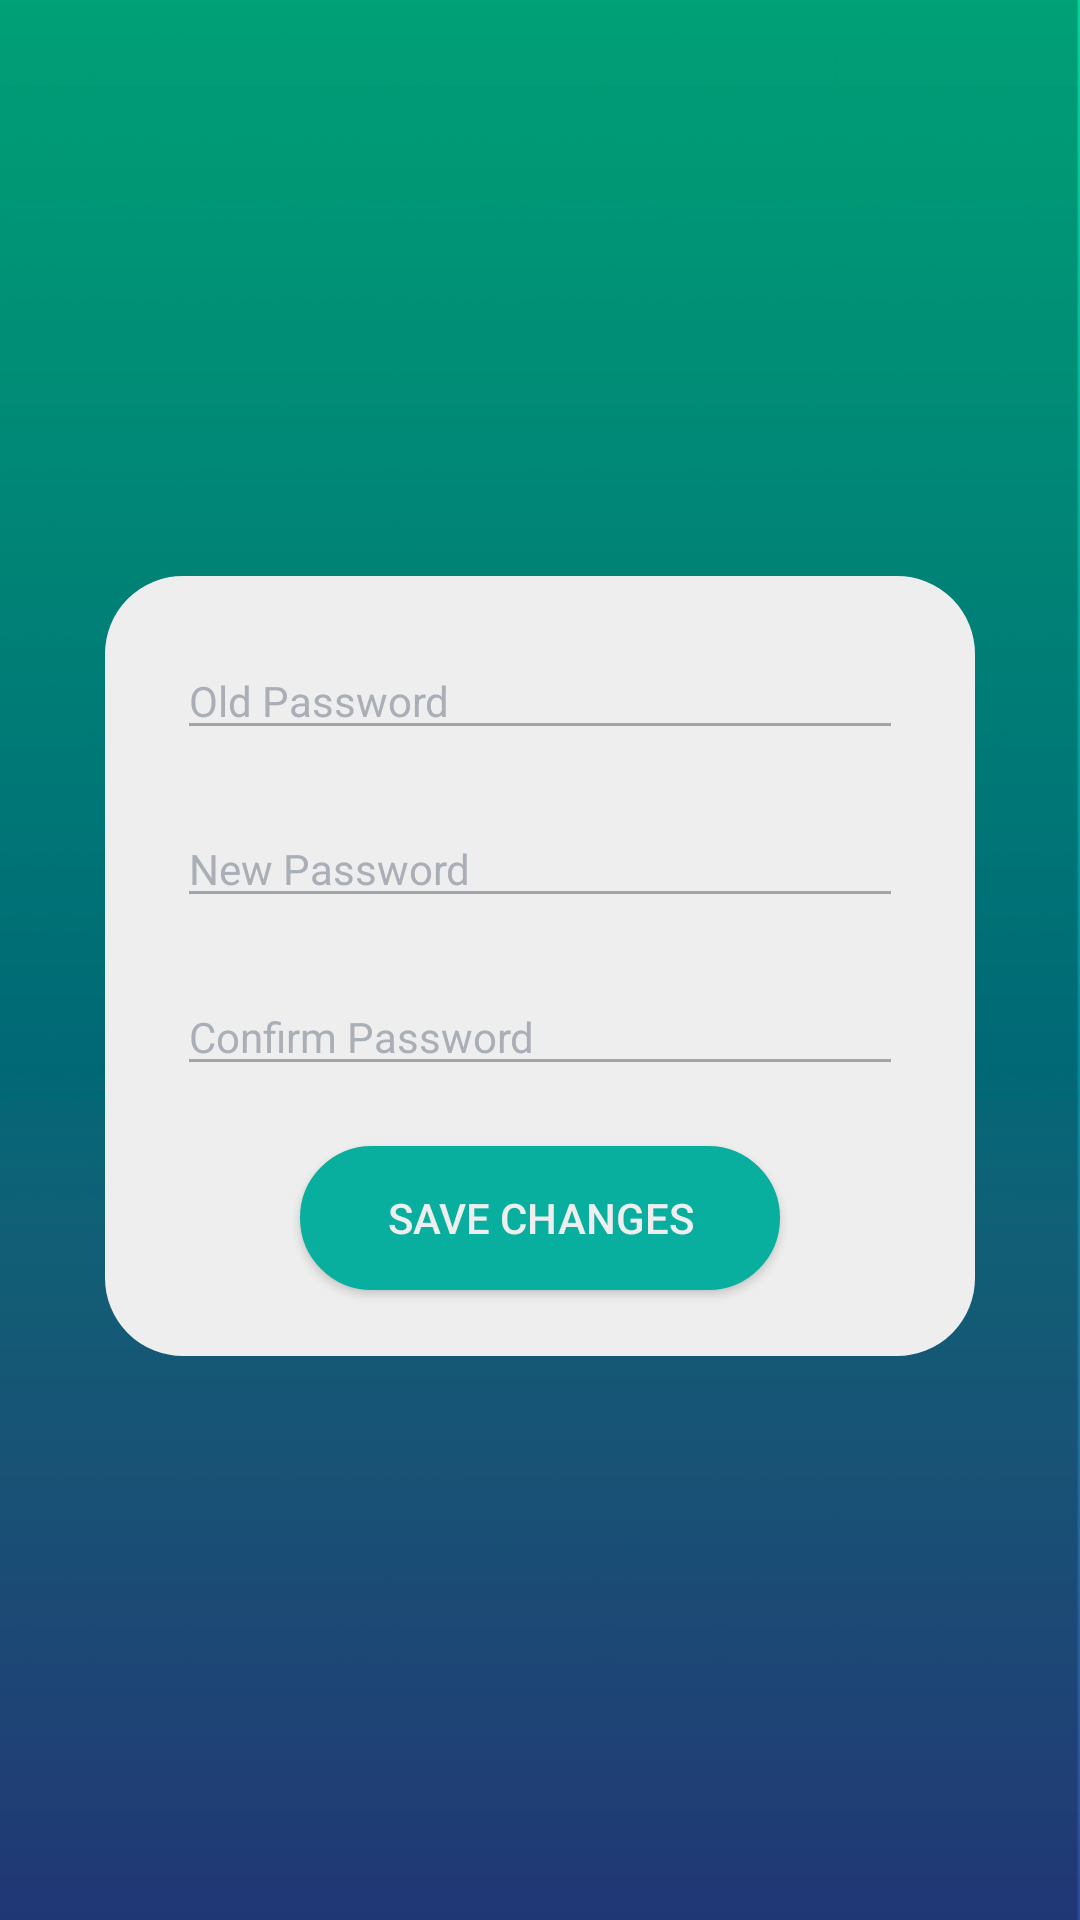

Android layout source for this screen:
<!-- AndroidManifest.xml: application theme AppTheme -->
<!-- res/layout/activity_change_password.xml -->
<?xml version="1.0" encoding="utf-8"?>
<RelativeLayout
    android:layout_width="match_parent"
    android:layout_height="match_parent"
    xmlns:android="http://schemas.android.com/apk/res/android"
    xmlns:app="http://schemas.android.com/apk/res-auto"
    xmlns:tools="http://schemas.android.com/tools"
    android:background="@drawable/dark"
    tools:context="com.example.ubantu.coursaide_admin.MainActivity_MT17015"
    >



<ScrollView
    android:layout_width="match_parent"
    android:layout_height="match_parent"
    xmlns:android="http://schemas.android.com/apk/res/android"
    xmlns:app="http://schemas.android.com/apk/res-auto"
    xmlns:tools="http://schemas.android.com/tools"
    android:background="@drawable/dark"
    tools:context="com.example.ubantu.coursaide_admin.MainActivity_MT17015"
    >

    <LinearLayout
        android:layout_width="match_parent"
        android:layout_height="match_parent"
        android:orientation="vertical"
        android:layout_gravity="center"
        android:background="@drawable/white_rounde_rec"
        android:layout_marginLeft="35dp"
        android:layout_marginRight="35dp"
        android:layout_marginTop="2dp">

        <Space
            android:layout_width="10dp"
            android:layout_height="20dp"
            android:layout_weight="1" >
        </Space>


        <EditText
        android:id="@+id/cp_old_pass"
        style="@style/form_text"
        android:layout_width="242dp"
       android:layout_gravity="center_horizontal"
        android:hint="Old Password"
        android:inputType="textPassword"
        android:selectAllOnFocus="false"
        android:singleLine="false"
       />

        <Space
            android:layout_width="10dp"
            android:layout_height="20dp"
            android:layout_weight="1" >
        </Space>
    <EditText
        android:id="@+id/cp_new_pass"
        style="@style/form_text"
        android:layout_width="242dp"
        android:layout_gravity="center_horizontal"
        android:hint="New Password"
        android:inputType="textPassword"
        android:selectAllOnFocus="false"
        android:singleLine="false"
  />
        <Space
            android:layout_width="10dp"
            android:layout_height="20dp"
            android:layout_weight="1" >
        </Space>
    <EditText
        android:id="@+id/cp_new_confirm"
        style="@style/form_text"
        android:layout_width="242dp"
        android:layout_gravity="center_horizontal"
        android:hint="Confirm Password"
        android:inputType="textPassword"
        android:selectAllOnFocus="false"
        android:singleLine="false"
       />
        <Space
            android:layout_width="10dp"
            android:layout_height="20dp"
            android:layout_weight="1" >
        </Space>
        <Button
            android:id="@+id/change_password_button"
            android:layout_width="160dp"
            android:layout_height="wrap_content"
            android:background="@drawable/background_login"
            android:text="Save Changes"
            android:textColor="#eeeeee"
            android:layout_gravity="center_horizontal"
           />
        <Space
            android:layout_width="10dp"
            android:layout_height="20dp"
            android:layout_weight="1" >
        </Space>

    </LinearLayout>
</ScrollView>
</RelativeLayout>


    
<!-- resources referenced by this layout -->
<resources>
  <!-- drawable background_login (drawable-v24) -->
  <?xml version="1.0" encoding="utf-8"?>
  
  <shape
      xmlns:android="http://schemas.android.com/apk/res/android">
      <stroke
          android:width="2dp"
          android:color="#08AE9E"/>
      <corners
          android:radius="25dp" />
  
      <padding
          android:left="2dp"
          android:right="2dp"
          android:top="2dp"
          android:bottom="2dp"/>
  
      <solid android:color="#08AE9E"/>
  
  </shape>
  <!-- drawable dark: png bitmap (drawable-v24, 13971 bytes) -->
  <!-- drawable white_rounde_rec (drawable) -->
  <?xml version="1.0" encoding="utf-8"?>
  
  <shape
      xmlns:android="http://schemas.android.com/apk/res/android">
      <stroke
          android:width="2dp"
          android:color="#eeeeee"/>
      <corners
          android:radius="25dp" />
  
      <padding
          android:left="2dp"
          android:right="2dp"
          android:top="2dp"
          android:bottom="2dp"/>
  
      <solid android:color="#eeeeee"/>
  
  </shape>
  <style name="form_text">
          <item name="android:layout_height">wrap_content</item>
          <item name="android:layout_width">wrap_content</item>
          <item name="android:textColorHint">#aaafb7</item>
          <item name="android:textColor">#797b7f</item>
          <item name="android:drawablePadding">18dp</item>
          <item name="android:textSize">14sp</item>
          <item name="android:textColorSecondary">@color/colorPrimaryDark</item>
      </style>
  <style name="AppTheme" parent="Theme.AppCompat.Light.DarkActionBar">
          
          <item name="colorPrimary">#0f9e90</item>
          <item name="colorPrimaryDark">#394949</item>
          <item name="colorAccent">#10c9e5</item>
          <item name="android:textColorSecondary">#a1a4a8</item>
      </style>
  <color name="colorPrimaryDark">#303F9F</color>
</resources>
